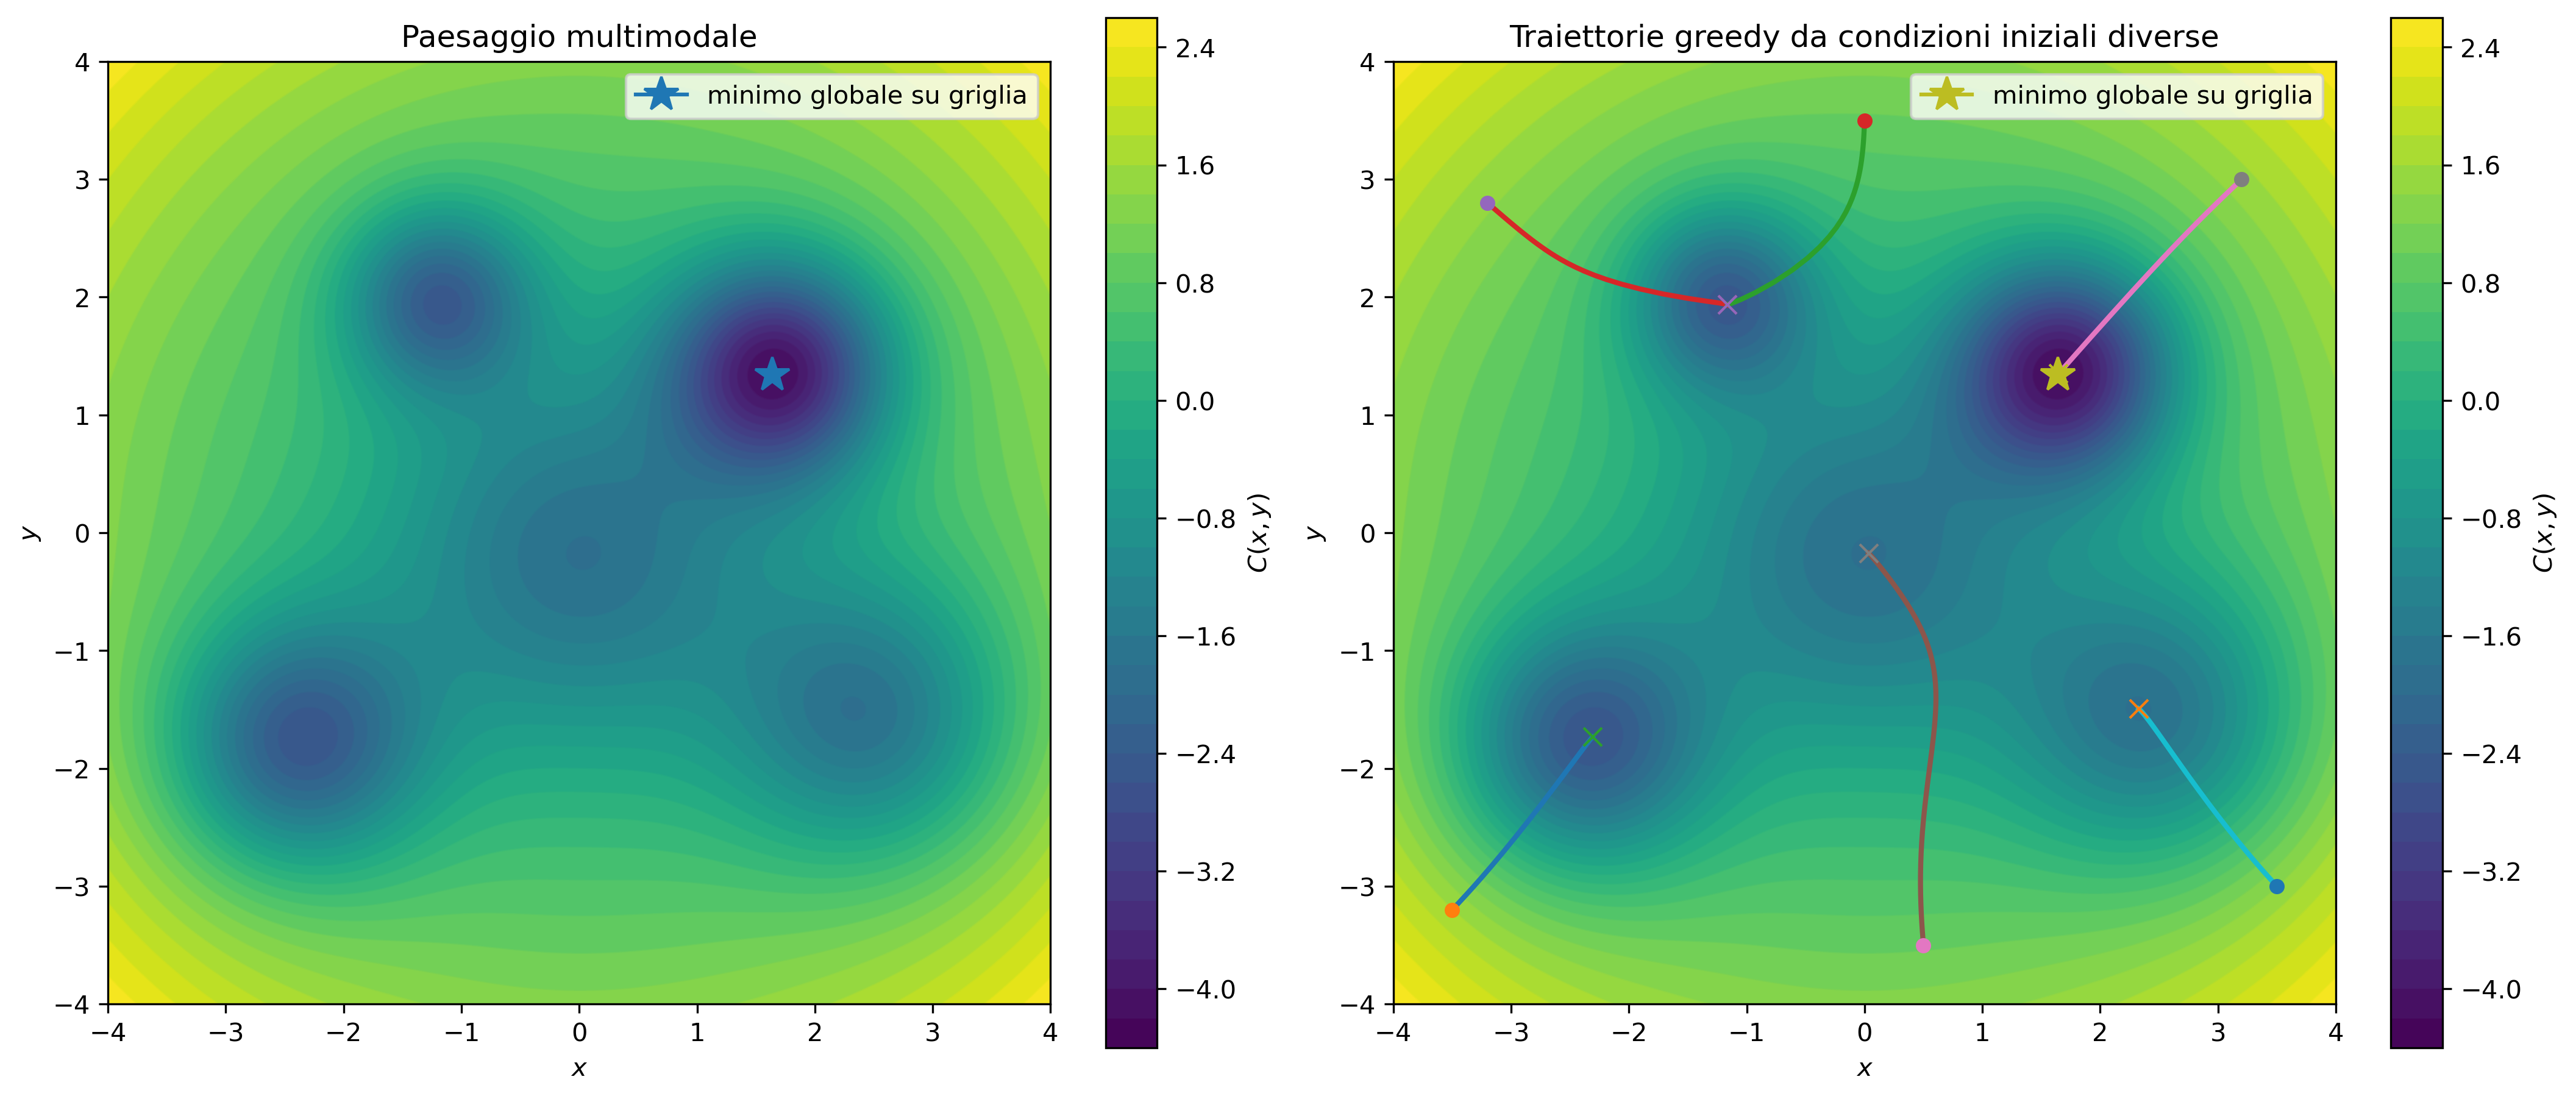

Source code (Python):
import numpy as np
import matplotlib.pyplot as plt


def landscape(X, Y):
    """
    Paesaggio multimodale artificiale:
        C(x,y) = a(x^2+y^2) - sum_k A_k exp(-((x-xk)^2+(y-yk)^2)/(2 sk^2))

    Il termine quadratico confina il paesaggio.
    Le gaussiane negative creano valli locali.
    """
    a = 0.08

    wells = [
        # (A_k, x_k, y_k, s_k)
        (3.2, -2.4, -1.8, 0.75),
        (4.4,  1.7,  1.4, 0.65),  # valle più profonda: minimo globale circa
        (2.8, -1.2,  2.0, 0.55),
        (2.4,  2.5, -1.6, 0.85),
        (1.8,  0.0, -0.2, 1.10),
    ]

    C = a * (X**2 + Y**2)

    for A, x0, y0, s in wells:
        C -= A * np.exp(-((X - x0)**2 + (Y - y0)**2) / (2 * s**2))

    return C


def grad_landscape(x, y, eps=1e-4):
    """
    Gradiente numerico centrale di C(x,y).
    Utile per mantenere il codice semplice e modificabile.
    """
    cx1 = landscape(x + eps, y)
    cx0 = landscape(x - eps, y)
    cy1 = landscape(x, y + eps)
    cy0 = landscape(x, y - eps)

    dCdx = (cx1 - cx0) / (2 * eps)
    dCdy = (cy1 - cy0) / (2 * eps)

    return np.array([dCdx, dCdy])


def greedy_descent(x0, y0, eta=0.06, n_steps=350, tol=1e-5):
    """
    Discesa greedy / hill climbing in versione continua:
    segue la direzione -grad C.

    Serve come analogia visuale di una ricerca locale:
    scende verso la valle più vicina e può fermarsi in un minimo locale.
    """
    path = [(x0, y0)]
    x, y = x0, y0

    for _ in range(n_steps):
        g = grad_landscape(x, y)
        norm_g = np.linalg.norm(g)

        if norm_g < tol:
            break

        x_new = x - eta * g[0]
        y_new = y - eta * g[1]

        # evita che la traiettoria esca troppo dal dominio visualizzato
        if not (-4 <= x_new <= 4 and -4 <= y_new <= 4):
            break

        x, y = x_new, y_new
        path.append((x, y))

    return np.array(path)


# -----------------------------
# Griglia per il paesaggio
# -----------------------------
xmin, xmax = -4, 4
ymin, ymax = -4, 4
n_grid = 350

x = np.linspace(xmin, xmax, n_grid)
y = np.linspace(ymin, ymax, n_grid)
X, Y = np.meshgrid(x, y)
C = landscape(X, Y)

# Punto di minimo globale numerico sulla griglia
idx_min = np.unravel_index(np.argmin(C), C.shape)
x_min = X[idx_min]
y_min = Y[idx_min]

# Condizioni iniziali per traiettorie greedy
initial_points = [
    (-3.5, -3.2),
    (-3.2,  2.8),
    ( 3.2,  3.0),
    ( 3.5, -3.0),
    ( 0.0,  3.5),
    ( 0.5, -3.5),
]

paths = [greedy_descent(x0, y0) for x0, y0 in initial_points]

# -----------------------------
# Figura
# -----------------------------
fig, axes = plt.subplots(1, 2, figsize=(14, 6), constrained_layout=True)

# Pannello A: paesaggio
ax = axes[0]
levels = 35
cf = ax.contourf(X, Y, C, levels=levels)
cs = ax.contour(X, Y, C, levels=levels, linewidths=0.4)

ax.plot(x_min, y_min, marker="*", markersize=14, label="minimo globale su griglia")
ax.set_title("Paesaggio multimodale")
ax.set_xlabel("$x$")
ax.set_ylabel("$y$")
ax.set_aspect("equal")
ax.legend(loc="upper right")

cbar = fig.colorbar(cf, ax=ax)
cbar.set_label("$C(x,y)$")

# Pannello B: traiettorie greedy
ax = axes[1]
cf2 = ax.contourf(X, Y, C, levels=levels)
ax.contour(X, Y, C, levels=levels, linewidths=0.4)

for path in paths:
    ax.plot(path[:, 0], path[:, 1], linewidth=2)
    ax.plot(path[0, 0], path[0, 1], marker="o", markersize=5)
    ax.plot(path[-1, 0], path[-1, 1], marker="x", markersize=7)

ax.plot(x_min, y_min, marker="*", markersize=14, label="minimo globale su griglia")
ax.set_title("Traiettorie greedy da condizioni iniziali diverse")
ax.set_xlabel("$x$")
ax.set_ylabel("$y$")
ax.set_aspect("equal")
ax.legend(loc="upper right")

cbar2 = fig.colorbar(cf2, ax=ax)
cbar2.set_label("$C(x,y)$")

plt.savefig("fig10_multimodal_landscape.png", dpi=300, bbox_inches="tight")
plt.show()
